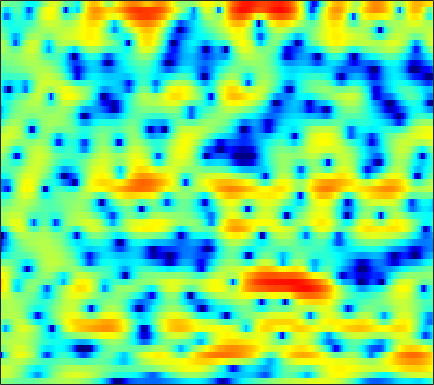

Values plotted in this chart, from the file beside it:
0.25789, 0.22719, 0.13011, -0.021167, -0.16246, -0.39277, -0.61879, -0.79727, -1.002, -1.1781, -1.3091, -1.3696, -1.4113, -1.3925, -1.3429, -1.2035, -1.0215, -0.85868, -0.61665, -0.34614, -0.065471, 0.14784, 0.41926, 0.68762
2.997, 2.962, 2.832, 2.606, 2.374, 1.98, 1.489, 1.051, 0.371, -0.4317, -1.378, -2.189, -3.426, -4.851, -6.042, -7.654, -8.933, -9.232, -8.501, -6.957, -5.25, -4.042, -2.605, -1.372
3.062, 3.022, 2.914, 2.739, 2.562, 2.256, 1.864, 1.516, 0.9661, 0.306, -0.4613, -1.11, -2.058, -3.063, -3.821, -4.723, -5.356, -5.555, -5.4, -4.862, -4.081, -3.44, -2.589, -1.794
0.6978, 0.8177, 1.07, 1.373, 1.602, 1.858, 2.025, 2.08, 2.047, 1.892, 1.622, 1.351, 0.9069, 0.393, -0.02886, -0.6124, -1.182, -1.587, -2.06, -2.433, -2.666, -2.73, -2.706, -2.545
-14.95, -8.231, -3.572, -0.7423, 0.7577, 2.206, 3.189, 3.69, 4.089, 4.226, 4.123, 3.9, 3.402, 2.683, 1.978, 0.8005, -0.6958, -2.065, -4.355, -7.354, -11.12, -13.43, -12.28, -9.047
-0.2841, -0.004003, 0.5884, 1.274, 1.788, 2.396, 2.877, 3.128, 3.317, 3.332, 3.17, 2.937, 2.469, 1.821, 1.212, 0.2384, -0.9154, -1.881, -3.291, -4.669, -5.78, -6.263, -6.379, -6.063
1.625, 1.632, 1.702, 1.825, 1.942, 2.101, 2.233, 2.3, 2.336, 2.28, 2.12, 1.931, 1.573, 1.108, 0.6947, 0.06927, -0.6313, -1.177, -1.91, -2.599, -3.211, -3.577, -3.953, -4.187
1.326, 1.05, 0.868, 0.9189, 1.089, 1.423, 1.802, 2.065, 2.343, 2.492, 2.504, 2.409, 2.148, 1.748, 1.355, 0.7127, -0.05817, -0.6992, -1.667, -2.743, -3.872, -4.714, -5.649, -6.173
-2.809, -5.769, -8.879, -6.347, -3.53, -0.7151, 1.204, 2.201, 3.1, 3.586, 3.741, 3.672, 3.363, 2.844, 2.332, 1.536, 0.6118, -0.1593, -1.319, -2.711, -4.567, -6.46, -10.23, -17.1
-0.05701, -0.9528, -1.532, -1.166, -0.463, 0.6271, 1.573, 2.09, 2.457, 2.468, 2.133, 1.646, 0.6967, -0.5978, -1.766, -3.448, -4.998, -5.721, -5.92, -5.501, -4.882, -4.462, -3.915, -3.264
1.681, 1.702, 1.746, 1.814, 1.881, 1.952, 1.962, 1.878, 1.612, 1.117, 0.3349, -0.4718, -1.889, -3.823, -5.718, -9.138, -13.83, -16.12, -12.89, -9.125, -6.42, -4.898, -3.26, -1.931
0.9335, 1.271, 1.585, 1.762, 1.824, 1.808, 1.663, 1.477, 1.123, 0.6535, 0.04828, -0.4977, -1.328, -2.24, -2.942, -3.791, -4.431, -4.693, -4.666, -4.269, -3.653, -3.111, -2.315, -1.483
1.182, 1.511, 1.761, 1.842, 1.806, 1.657, 1.432, 1.225, 0.9134, 0.559, 0.172, -0.1407, -0.6029, -1.098, -1.489, -1.988, -2.477, -2.814, -3.175, -3.378, -3.375, -3.221, -2.828, -2.225
3.408, 3.346, 3.063, 2.586, 2.112, 1.428, 0.7817, 0.3936, 0.05325, -0.09645, -0.1149, -0.1201, -0.181, -0.3774, -0.654, -1.215, -2.02, -2.797, -4.101, -5.633, -7.057, -7.604, -7.05, -5.483
6.213, 5.65, 4.553, 2.997, 1.487, -1.093, -4.277, -6.446, -6.637, -4.398, -2.271, -1.125, -0.103, 0.4044, 0.4998, 0.2165, -0.489, -1.347, -3.114, -5.796, -9.643, -12.32, -10.67, -6.832
6.626, 5.905, 4.641, 2.983, 1.438, -1.065, -3.828, -5.448, -5.851, -4.56, -3.006, -2.038, -1.072, -0.3923, -0.03579, 0.2335, 0.2484, 0.1179, -0.1942, -0.6538, -1.121, -1.394, -1.614, -1.767
5.392, 4.869, 4.013, 2.979, 2.108, 0.8829, -0.3522, -1.254, -2.332, -3.237, -3.986, -4.346, -4.42, -3.943, -3.308, -2.269, -1.288, -0.6806, -0.03927, 0.3908, 0.614, 0.6499, 0.5224, 0.168
3.288, 3.01, 2.53, 1.909, 1.351, 0.47, -0.6367, -1.642, -3.276, -5.519, -8.861, -12.87, -24.39, -14.95, -9.741, -5.692, -3.078, -1.647, -0.2488, 0.725, 1.379, 1.687, 1.904, 1.92
-0.5771, -0.5087, -0.4801, -0.5381, -0.6684, -0.9821, -1.458, -1.938, -2.769, -3.767, -4.844, -5.537, -5.922, -5.406, -4.526, -3.076, -1.676, -0.7334, 0.3236, 1.141, 1.745, 2.076, 2.359, 2.488
-6.048, -5.326, -4.43, -3.658, -3.184, -2.69, -2.329, -2.149, -2.013, -1.92, -1.838, -1.748, -1.535, -1.185, -0.8507, -0.3145, 0.2641, 0.68, 1.189, 1.626, 1.96, 2.143, 2.29, 2.33
-11.96, -10.11, -8.067, -6.392, -5.313, -4.061, -3.042, -2.396, -1.663, -1.081, -0.5961, -0.2767, 0.1054, 0.4585, 0.7124, 1.027, 1.329, 1.531, 1.766, 1.949, 2.07, 2.107, 2.097, 2.006
-14.01, -12.42, -10.11, -7.856, -6.298, -4.46, -2.944, -2.001, -0.9722, -0.1972, 0.3823, 0.7152, 1.053, 1.295, 1.448, 1.615, 1.749, 1.843, 1.937, 1.981, 1.967, 1.913, 1.774, 1.563
-23.35, -18.72, -12.09, -7.741, -5.33, -2.901, -1.108, -0.1038, 0.8518, 1.456, 1.758, 1.812, 1.731, 1.56, 1.426, 1.332, 1.336, 1.404, 1.52, 1.586, 1.538, 1.413, 1.125, 0.7332
-6.445, -5.615, -3.661, -1.519, -0.07487, 1.496, 2.652, 3.247, 3.657, 3.643, 3.181, 2.533, 1.257, -0.3949, -1.677, -2.713, -2.31, -1.457, -0.3254, 0.3923, 0.5523, 0.2894, -0.5574, -1.892
0.7214, 1.129, 1.782, 2.511, 3.029, 3.619, 4.027, 4.149, 4.047, 3.561, 2.594, 1.495, -0.6656, -3.969, -7.67, -12.78, -8.911, -5.649, -3.051, -1.754, -1.433, -1.768, -3.02, -5.435
1.004, 1.292, 1.679, 2.053, 2.307, 2.58, 2.729, 2.736, 2.582, 2.209, 1.611, 1.004, 0.0355, -1.003, -1.7, -2.342, -2.505, -2.426, -2.175, -2.005, -2.026, -2.199, -2.607, -3.146
-0.1298, 0.1027, 0.4384, 0.7734, 1.021, 1.319, 1.55, 1.677, 1.742, 1.688, 1.506, 1.29, 0.9205, 0.4861, 0.1549, -0.2753, -0.6528, -0.8941, -1.173, -1.417, -1.627, -1.758, -1.896, -1.959
-1.869, -1.658, -1.292, -0.826, -0.4258, 0.1482, 0.7338, 1.137, 1.594, 1.919, 2.081, 2.1, 1.976, 1.691, 1.381, 0.8709, 0.2564, -0.2203, -0.8701, -1.432, -1.842, -2.015, -2.066, -1.935
-4.961, -4.852, -4.553, -3.875, -3.072, -1.722, -0.2561, 0.756, 1.928, 2.818, 3.406, 3.646, 3.687, 3.417, 3.002, 2.171, 0.9907, -0.1132, -1.818, -3.553, -4.761, -4.957, -4.335, -3.344
-10.19, -10.88, -13.52, -15.85, -11.99, -6.31, -2.327, -0.1444, 2.029, 3.55, 4.559, 5.005, 5.223, 5.021, 4.574, 3.549, 1.95, 0.2506, -2.947, -8.18, -19.25, -16.09, -8.414, -5.092
-9.893, -9.68, -9.773, -9.267, -7.769, -4.943, -2.172, -0.4148, 1.485, 2.91, 3.92, 4.419, 4.767, 4.746, 4.497, 3.838, 2.835, 1.861, 0.3281, -1.258, -2.53, -3.106, -3.436, -3.612
-5.42, -5.03, -4.457, -3.73, -3.065, -2.029, -0.92, -0.06919, 0.9876, 1.927, 2.687, 3.134, 3.543, 3.725, 3.712, 3.5, 3.07, 2.626, 1.906, 1.077, 0.1926, -0.5098, -1.535, -2.753
-2.586, -2.429, -2.245, -2.036, -1.867, -1.572, -1.193, -0.8152, -0.2213, 0.4755, 1.183, 1.69, 2.269, 2.714, 2.93, 3.066, 3.003, 2.841, 2.485, 1.965, 1.292, 0.6889, -0.251, -1.371
-0.7722, -0.9525, -1.351, -1.937, -2.477, -3.249, -3.866, -4.027, -3.609, -2.564, -1.244, -0.2737, 0.8615, 1.765, 2.275, 2.741, 2.978, 3.021, 2.9, 2.604, 2.136, 1.691, 0.99, 0.1887
0.8673, 0.4093, -0.508, -1.907, -3.38, -6.275, -11.24, -18.08, -14.65, -7.732, -3.895, -1.955, -0.07189, 1.24, 1.956, 2.615, 3.01, 3.142, 3.127, 2.916, 2.534, 2.146, 1.516, 0.8015
2.268, 1.889, 1.146, 0.1071, -0.8901, -2.453, -4.016, -4.777, -4.623, -3.393, -1.873, -0.8379, 0.3056, 1.187, 1.69, 2.19, 2.494, 2.597, 2.573, 2.332, 1.872, 1.372, 0.5022, -0.5663
2.926, 2.861, 2.64, 2.28, 1.934, 1.422, 0.9464, 0.6485, 0.3925, 0.2742, 0.242, 0.2485, 0.2627, 0.3107, 0.3984, 0.5928, 0.8322, 1.005, 1.124, 1.021, 0.5855, -0.004518, -1.234, -3.108
2.6, 2.891, 3.147, 3.243, 3.225, 3.075, 2.781, 2.477, 1.927, 1.199, 0.239, -0.6521, -2.027, -3.394, -4.036, -3.897, -2.792, -1.813, -0.7321, -0.06449, 0.1147, -0.08217, -0.8031, -2.087
0.5559, 1.219, 1.93, 2.442, 2.688, 2.83, 2.731, 2.491, 1.905, 0.9539, -0.4765, -2.004, -4.983, -10.21, -18.28, -14.58, -7.234, -4.326, -1.897, -0.43, 0.4045, 0.7035, 0.7646, 0.5301
-3.327, -2.256, -1.037, -0.05945, 0.4957, 1.002, 1.266, 1.282, 1.078, 0.5972, -0.1488, -0.8691, -1.971, -2.98, -3.423, -3.341, -2.553, -1.76, -0.7303, 0.1113, 0.717, 1.025, 1.258, 1.345
-7.517, -5.798, -3.948, -2.52, -1.676, -0.8196, -0.2108, 0.09065, 0.3301, 0.3931, 0.3197, 0.2062, 0.02131, -0.1173, -0.1696, -0.1317, 0.02655, 0.187, 0.4333, 0.6542, 0.8237, 0.9206, 1.016, 1.084
-8.427, -6.739, -4.949, -3.571, -2.716, -1.766, -1.028, -0.5638, -0.07772, 0.2992, 0.5768, 0.7355, 0.9063, 1.022, 1.085, 1.146, 1.143, 1.094, 0.9518, 0.7269, 0.451, 0.242, 0.04517, 0.001838
-5.551, -5.004, -4.309, -3.608, -3.065, -2.31, -1.562, -1.035, -0.4213, 0.1007, 0.554, 0.8622, 1.25, 1.595, 1.82, 2.013, 2.03, 1.896, 1.443, 0.6372, -0.5537, -1.674, -3.172, -3.805
-4.112, -4.785, -5.695, -6.121, -5.853, -4.817, -3.53, -2.729, -1.954, -1.523, -1.231, -0.9575, -0.3702, 0.5289, 1.255, 2.093, 2.643, 2.771, 2.493, 1.562, -0.2515, -2.446, -7.434, -14.1
-5.519, -7.571, -12.26, -26.4, -19.92, -10.95, -7.386, -6.083, -5.569, -6.361, -8.619, -10.94, -10.32, -5.779, -2.985, -0.3011, 1.408, 2.199, 2.725, 2.731, 2.312, 1.84, 1.226, 1.017
-4.593, -5.346, -6.434, -7.129, -7.112, -6.518, -5.755, -5.418, -5.497, -6.284, -7.711, -8.676, -8.117, -5.42, -3.296, -0.9976, 0.6731, 1.583, 2.397, 2.861, 3.071, 3.099, 3.057, 2.993
-3.103, -3.082, -3.101, -3.089, -3.031, -2.891, -2.751, -2.654, -2.588, -2.563, -2.491, -2.316, -1.841, -1.117, -0.4677, 0.4137, 1.214, 1.705, 2.2, 2.512, 2.662, 2.679, 2.596, 2.39
-2.127, -1.86, -1.579, -1.362, -1.22, -1.032, -0.8599, -0.732, -0.5545, -0.3644, -0.1404, 0.05409, 0.3608, 0.6868, 0.9405, 1.266, 1.536, 1.684, 1.804, 1.82, 1.729, 1.607, 1.356, 0.9981
-1.276, -0.952, -0.6191, -0.3671, -0.2127, -0.03672, 0.1502, 0.289, 0.4984, 0.7323, 0.9664, 1.138, 1.344, 1.509, 1.596, 1.632, 1.564, 1.453, 1.226, 0.9203, 0.5606, 0.2751, -0.1131, -0.5105
-0.2049, 0.04875, 0.2361, 0.3125, 0.3229, 0.3295, 0.3918, 0.4988, 0.7433, 1.073, 1.443, 1.703, 1.981, 2.149, 2.174, 2.031, 1.687, 1.287, 0.574, -0.2872, -1.169, -1.755, -2.257, -2.412
1.284, 1.265, 0.9863, 0.4488, -0.06493, -0.7472, -1.217, -1.219, -0.7291, 0.1431, 1.133, 1.804, 2.515, 2.941, 3.045, 2.898, 2.37, 1.672, 0.2672, -1.827, -4.776, -7.417, -9.204, -6.876
1.796, 1.38, 0.4185, -1.133, -2.799, -6.032, -10.79, -12.65, -8.066, -3.861, -1.087, 0.3962, 1.79, 2.649, 2.997, 3.099, 2.757, 2.195, 0.9834, -0.8845, -3.48, -5.697, -7.069, -5.008
0.3051, -0.2858, -1.366, -2.803, -4.167, -6.318, -8.321, -8.73, -7.284, -4.97, -2.928, -1.675, -0.4024, 0.521, 1.019, 1.397, 1.502, 1.426, 1.125, 0.6832, 0.1934, -0.0671, -0.1446, 0.1315
-0.9813, -1.593, -2.42, -3.222, -3.774, -4.372, -4.683, -4.693, -4.389, -3.816, -3.115, -2.586, -1.877, -1.205, -0.7418, -0.1782, 0.3203, 0.6256, 0.943, 1.179, 1.344, 1.45, 1.585, 1.729
-2.043, -2.944, -3.923, -4.459, -4.536, -4.377, -4.096, -3.921, -3.717, -3.607, -3.55, -3.513, -3.322, -2.9, -2.417, -1.51, -0.5121, 0.2149, 1.099, 1.813, 2.378, 2.674, 2.916, 2.99
-3.552, -6.364, -10.62, -10.59, -8.094, -5.417, -3.854, -3.227, -3.032, -3.492, -4.594, -5.772, -7.605, -8.148, -6.803, -4.126, -1.641, -0.07309, 1.607, 2.879, 3.797, 4.273, 4.618, 4.615
-1.432, -3.627, -6.311, -6.54, -5.191, -3.405, -2.251, -1.83, -1.928, -2.745, -4.449, -6.48, -10.48, -12.96, -10.18, -5.737, -2.556, -0.777, 1.118, 2.626, 3.776, 4.416, 4.957, 5.074
1.213, 0.5296, -0.2829, -0.8047, -0.9979, -1.061, -1.13, -1.258, -1.574, -2.157, -2.955, -3.658, -4.514, -5.082, -5.133, -4.889, -4.309, -3.616, -2.356, -0.8125, 0.7587, 1.792, 2.863, 3.522
